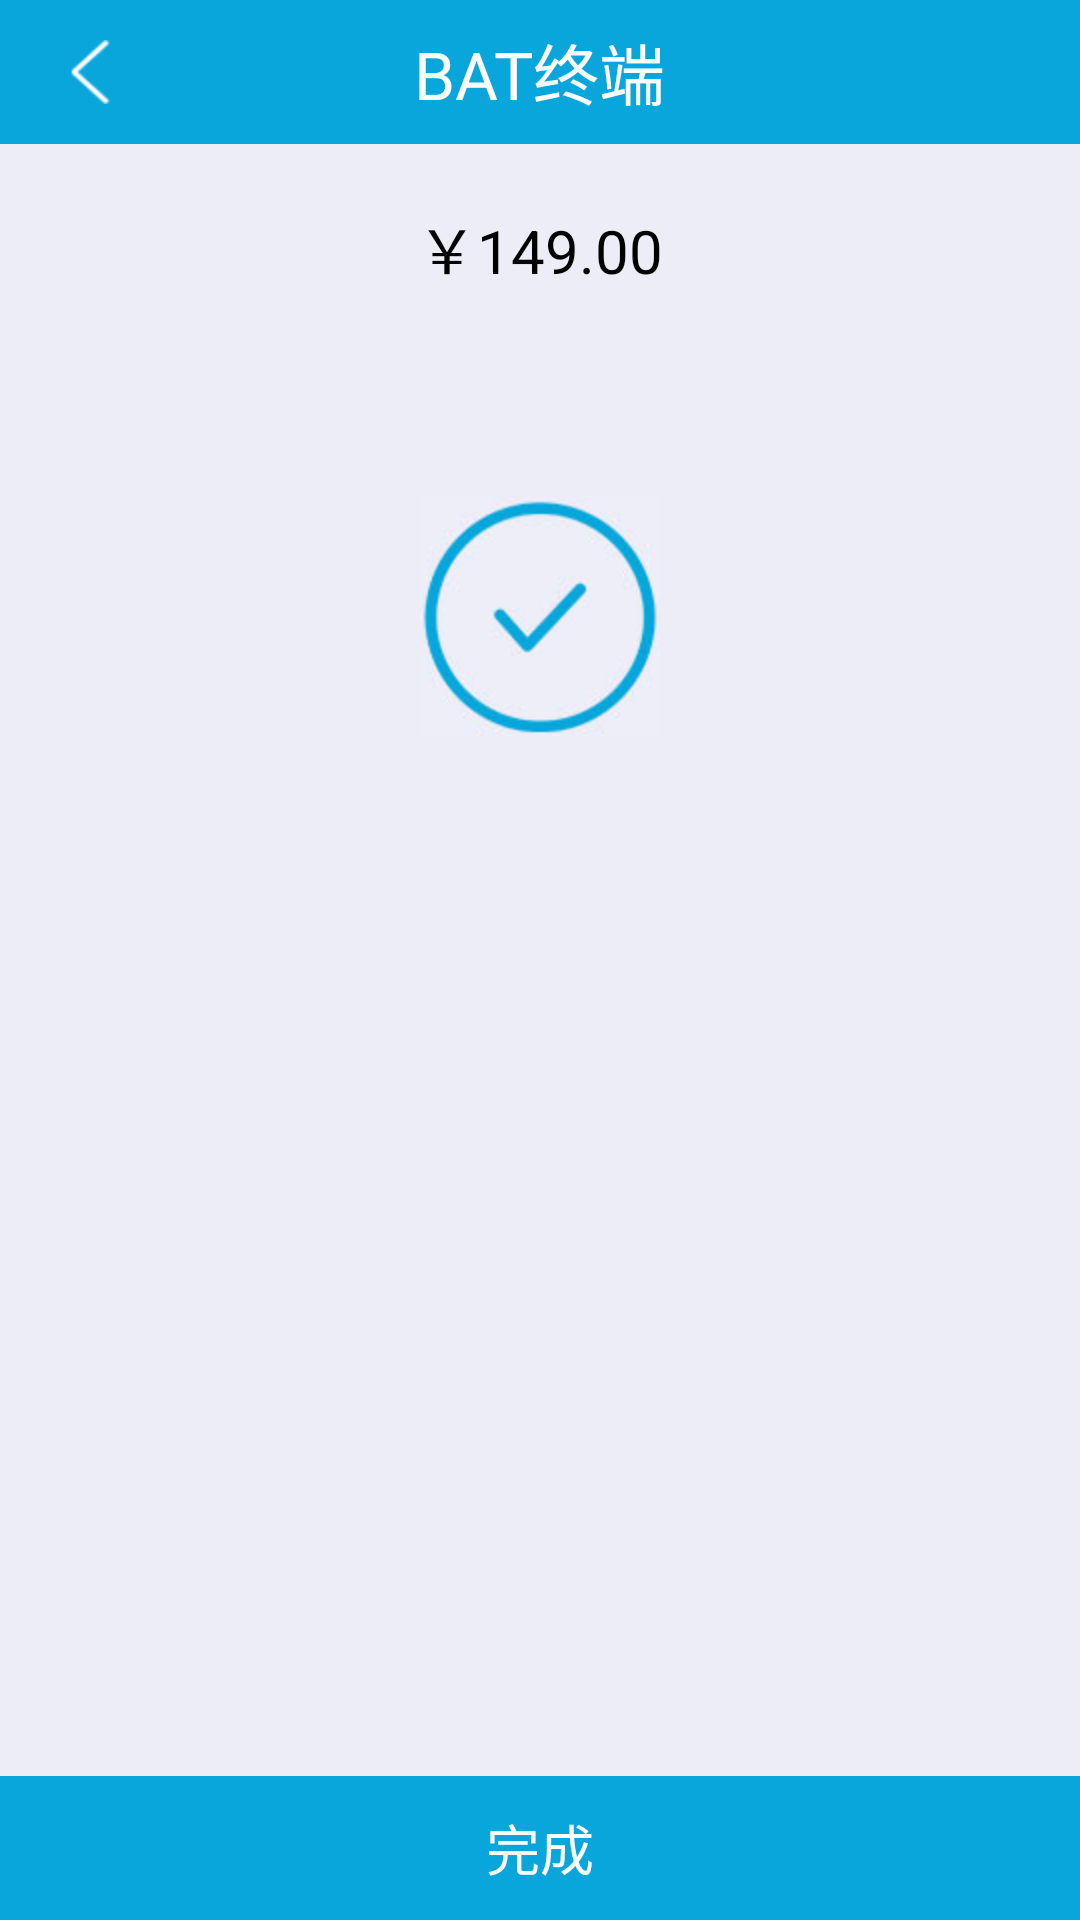

Produce the Android XML layout that renders to this screen, including the resource entries it uses.
<!-- AndroidManifest.xml: application theme android:Theme.Black.NoTitleBar -->
<!-- res/layout/activity_pay_success.xml -->
<RelativeLayout xmlns:android="http://schemas.android.com/apk/res/android"
    android:id="@+id/container"
    android:layout_width="match_parent"
    android:layout_height="match_parent"
    android:background="@color/gededf7" >

    <include
        android:id="@+id/top_bar"
        layout="@layout/top_bar" />

    <TextView 
        android:id="@+id/money_tv"
        style="@style/text_b_com_style"
        android:layout_centerHorizontal="true"
        android:text="￥149.00"
        android:layout_below="@id/top_bar"
        android:layout_marginTop="20dp"/>
    
    <TextView 
        android:id="@+id/look_orderdetails_tv"
        style="@style/text_m_com_style"
        android:layout_centerHorizontal="true"
        android:text="查看交易详情"
        android:layout_below="@id/money_tv"
        android:layout_marginTop="8dp"
        android:textSize="12sp"
        android:textColor="#FD9A19"
        android:visibility="gone"/>
    
    <ImageView 
        android:layout_width="wrap_content"
        android:layout_height="wrap_content"
        android:scaleType="fitXY"
        android:src="@drawable/icon_pay_success"
        android:layout_centerHorizontal="true"
        android:layout_marginTop="68dp"
        android:layout_below="@id/money_tv"/>
    
    <Button 
        android:id="@+id/btn_finish"
        style="@style/btn_com_style"
        android:text="完成"
        android:background="@drawable/finishbtn_selector"
        android:layout_alignParentBottom="true"/>

</RelativeLayout>
<!-- res/layout/top_bar.xml (included above) -->
<?xml version="1.0" encoding="utf-8"?>

<LinearLayout xmlns:android="http://schemas.android.com/apk/res/android"
    android:layout_width="fill_parent"
    android:layout_height="wrap_content"
    android:orientation="vertical" >

    <RelativeLayout
        android:id="@+id/container"
        android:layout_width="match_parent"
        android:layout_height="48dp"
        android:background="#08a6db" >

        <ImageView
            android:id="@+id/left_img"
            android:layout_width="60dp"
            android:layout_height="match_parent"
            android:layout_alignParentLeft="true"
            android:contentDescription="@null"
            android:scaleType="center"
            android:src="@drawable/icon_fanhui_default"
            android:visibility="visible" />

        <TextView
            android:id="@+id/page_title"
            android:layout_width="wrap_content"
            android:layout_height="wrap_content"
            android:layout_centerInParent="true"
            android:text="BAT终端"
            android:textColor="#ffffff"
            android:textSize="22sp" />

        <LinearLayout
            android:id="@+id/right_ly"
            android:layout_width="60dp"
            android:layout_height="match_parent"
            android:layout_alignParentRight="true"
            android:layout_centerVertical="true"
            android:gravity="center"
            android:orientation="horizontal" 
            >

            <TextView
                android:id="@+id/right_txt"
                android:layout_width="wrap_content"
                android:layout_height="wrap_content"
                android:text=""
                android:textColor="#ffffff"
                android:textSize="16sp" />

            <ImageView
                android:id="@+id/right_img"
                android:layout_width="wrap_content"
                android:layout_height="wrap_content"
                android:contentDescription="@null"
                android:scaleType="center"
                android:visibility="gone" />
        </LinearLayout>

        <RelativeLayout
            android:id="@+id/center_rl"
            android:layout_width="fill_parent"
            android:layout_height="match_parent"
            android:layout_toLeftOf="@id/right_ly"
            android:layout_toRightOf="@id/left_img"
            android:visibility="gone" >

            <ImageView
                android:id="@+id/center_clear"
                android:layout_width="wrap_content"
                android:layout_height="wrap_content"
                android:layout_alignParentRight="true"
                android:layout_centerVertical="true"
                android:contentDescription="@null"
                android:scaleType="center"
                android:src="@drawable/imgbtn_shanchu_selector" />

            <EditText
                android:id="@+id/center_edit"
                style="@style/edit_line_style"
                android:layout_marginBottom="10dp"
                android:layout_marginTop="10dp"
                android:layout_toLeftOf="@id/center_clear"
                android:drawableLeft="@drawable/icon_sousuo_default"
                android:drawablePadding="8dp"
                android:gravity="center_vertical"
                android:hint="请输入订单号"
                android:textColor="@color/gffffff"
                android:maxLength="20"
                android:textSize="16sp" />

            <View
                style="@style/line_white"
                android:layout_alignParentBottom="true"
                android:layout_marginBottom="8dp" />
        </RelativeLayout>
    </RelativeLayout>

    <LinearLayout
        android:id="@+id/search_ly"
        android:layout_width="fill_parent"
        android:layout_height="@dimen/row_com_height"
        android:background="@color/white"
        android:gravity="center_vertical"
        android:orientation="horizontal"
        android:visibility="gone" >

        <ImageView
            android:layout_width="wrap_content"
            android:layout_height="wrap_content"
            android:layout_marginLeft="12dp"
            android:layout_marginRight="12dp"
            android:contentDescription="@null"
            android:scaleType="center"
            android:src="@drawable/img_sousuo" />

        <TextView
            style="@style/text_com_style"
            android:text="搜索:"
            android:textColor="@color/black" />

        <TextView
            android:id="@+id/txt_search"
            style="@style/text_com_style"
            android:text=""
            android:textColor="@color/g2981fd"
            android:textSize="16sp" />
    </LinearLayout>

</LinearLayout>
<!-- resources referenced by this layout -->
<resources>
  <color name="black">#000000</color>
  <color name="g2981fd">#2981fd</color>
  <color name="gededf7">#ededf7</color>
  <color name="gffffff">#ffffff</color>
  <color name="white">#ffffff</color>
  <dimen name="row_com_height">48dp</dimen>
  <!-- drawable finishbtn_selector (drawable) -->
  <?xml version="1.0" encoding="UTF-8"?>
  
  <selector xmlns:android="http://schemas.android.com/apk/res/android">
      <item android:state_pressed="false">
          <shape>
            <solid android:color="@color/blue" />  
          </shape>
      </item>
      <item android:state_pressed="true">
          <shape>
              <solid android:color="@color/gb6b6b6" />  
          </shape>       
      </item>
  </selector>
  <!-- drawable icon_pay_success: png bitmap (drawable-hdpi, 14134 bytes) -->
  <!-- drawable img_sousuo: png bitmap (drawable-hdpi, 18968 bytes) -->
  <!-- drawable imgbtn_shanchu_selector (drawable) -->
  <?xml version="1.0" encoding="UTF-8"?>
  
  <selector xmlns:android="http://schemas.android.com/apk/res/android">
      <item android:state_pressed="false" android:drawable="@drawable/icon_shanchu_default"/>
      <item android:state_pressed="true" android:drawable="@drawable/icon_shanchu_pressed"/>
  </selector>
  <style name="btn_com_style">
          <item name="android:layout_width">match_parent</item>
          <item name="android:layout_height">@dimen/btn_com_height</item>
          <item name="android:textSize">@dimen/m_textsize</item>
          <item name="android:textColor">@color/white</item>
          <item name="android:background">@drawable/btn_login_selector</item>
          <item name="android:gravity">center</item>
      </style>
  <style name="edit_line_style">
          <item name="android:layout_width">match_parent</item>
          <item name="android:layout_height">match_parent</item>
          <item name="android:background">@drawable/edit_line_selector</item>
          <item name="android:textSize">18sp</item>
          <item name="android:textColor">@color/g000000</item>
          <item name="android:singleLine">true</item>
          <item name="android:textColorHint">@color/gc5c5c5</item>
      </style>
  <style name="line_white" parent="line">
          <item name="android:background">@color/white</item>
      </style>
  <style name="text_b_com_style" parent="text_com_style">
          <item name="android:textSize">@dimen/b_textsize</item>
      </style>
  <style name="text_com_style">
          <item name="android:layout_width">wrap_content</item>
          <item name="android:layout_height">wrap_content</item>
          <item name="android:textSize">18sp</item>
          <item name="android:textColor">@color/g000000</item>
          <item name="android:singleLine">true</item>
      </style>
  <style name="text_m_com_style" parent="text_com_style">
          <item name="android:textSize">@dimen/m_textsize</item>
      </style>
  <color name="blue">#08a6db</color>
  <color name="gb6b6b6">#b6b6b6</color>
  <dimen name="btn_com_height">48dp</dimen>
  <dimen name="m_textsize">18sp</dimen>
  <!-- drawable btn_login_selector (drawable) -->
  <?xml version="1.0" encoding="UTF-8"?>
  
  <selector xmlns:android="http://schemas.android.com/apk/res/android">
      <item android:state_pressed="false" android:drawable="@drawable/btn_defult"/>
      <item android:state_pressed="true" android:drawable="@drawable/btn_focus"/>
  </selector>
  <!-- drawable edit_line_selector (drawable) -->
  <?xml version="1.0" encoding="UTF-8"?>
  
  <selector xmlns:android="http://schemas.android.com/apk/res/android">
      <item android:state_focused="false" android:drawable="@drawable/input_default"/>
      <item android:state_focused="true" android:drawable="@drawable/input_focus"/>
  </selector>
  <color name="g000000">#000000</color>
  <color name="gc5c5c5">#c5c5c5</color>
  <style name="line">
          <item name="android:layout_width">match_parent</item>
          <item name="android:layout_height">1dp</item>
      </style>
  <dimen name="b_textsize">20sp</dimen>
</resources>
